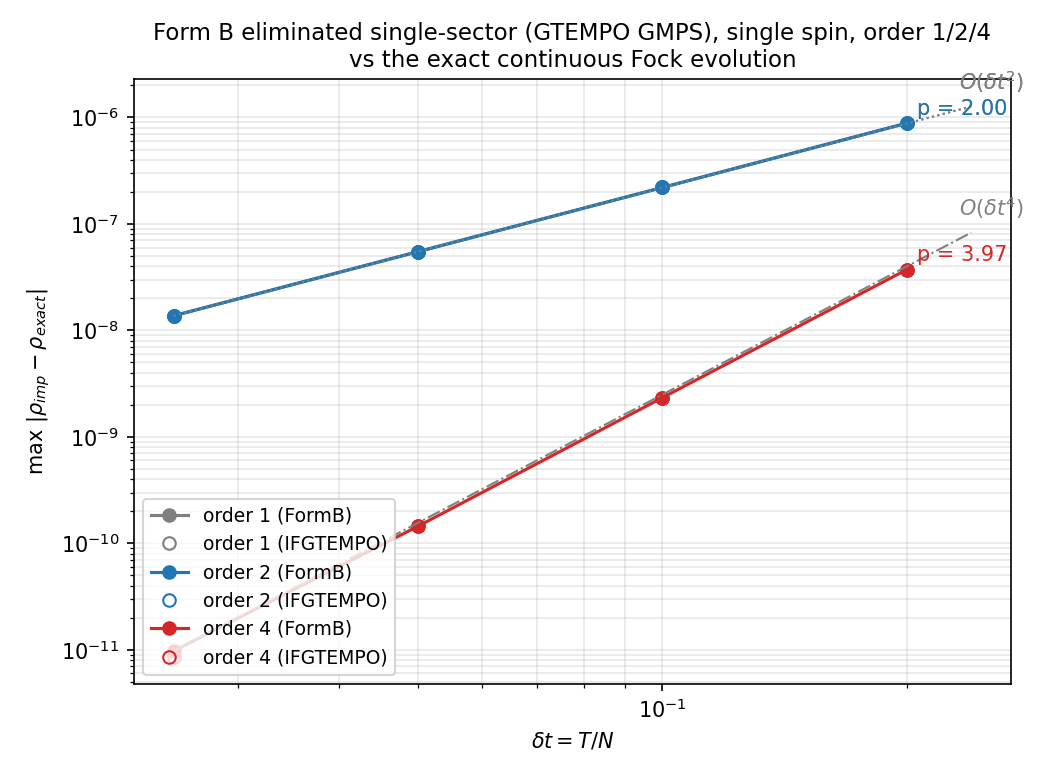

Source data for this figure (header and first rows):
model, order, N, dt, err_formb, err_ifgtempo
single-spin (eps=0.7; M=1), 1, 2, 0.2, 8.842962962566682e-7, 8.842962988839069e-7
single-spin (eps=0.7; M=1), 1, 4, 0.1, 2.2002466982347021e-7, 2.2002471466997525e-7
single-spin (eps=0.7; M=1), 1, 8, 0.05, 5.4940639926392976e-8, 5.494061807624992e-8
single-spin (eps=0.7; M=1), 1, 16, 0.025, 1.3729873941280178e-8, 1.3732078017773934e-8
single-spin (eps=0.7; M=1), 2, 2, 0.2, 8.842962962588366e-7, 8.842963006277377e-7
single-spin (eps=0.7; M=1), 2, 4, 0.1, 2.2002466982086813e-7, 2.200247145589529e-7
single-spin (eps=0.7; M=1), 2, 8, 0.05, 5.494064203581672e-8, 5.4940622449487636e-8
single-spin (eps=0.7; M=1), 2, 16, 0.025, 1.372987394127831e-8, 1.3732060228220252e-8
single-spin (eps=0.7; M=1), 4, 2, 0.2, 3.728528319424385e-8, 3.7285200260585415e-8
single-spin (eps=0.7; M=1), 4, 4, 0.1, 2.3368050827698994e-9, 2.337314786258109e-9
single-spin (eps=0.7; M=1), 4, 8, 0.05, 1.4489576207788196e-10, 1.444645848298107e-10
single-spin (eps=0.7; M=1), 4, 16, 0.025, 9.752532223747845e-12, 8.617203933541242e-12
